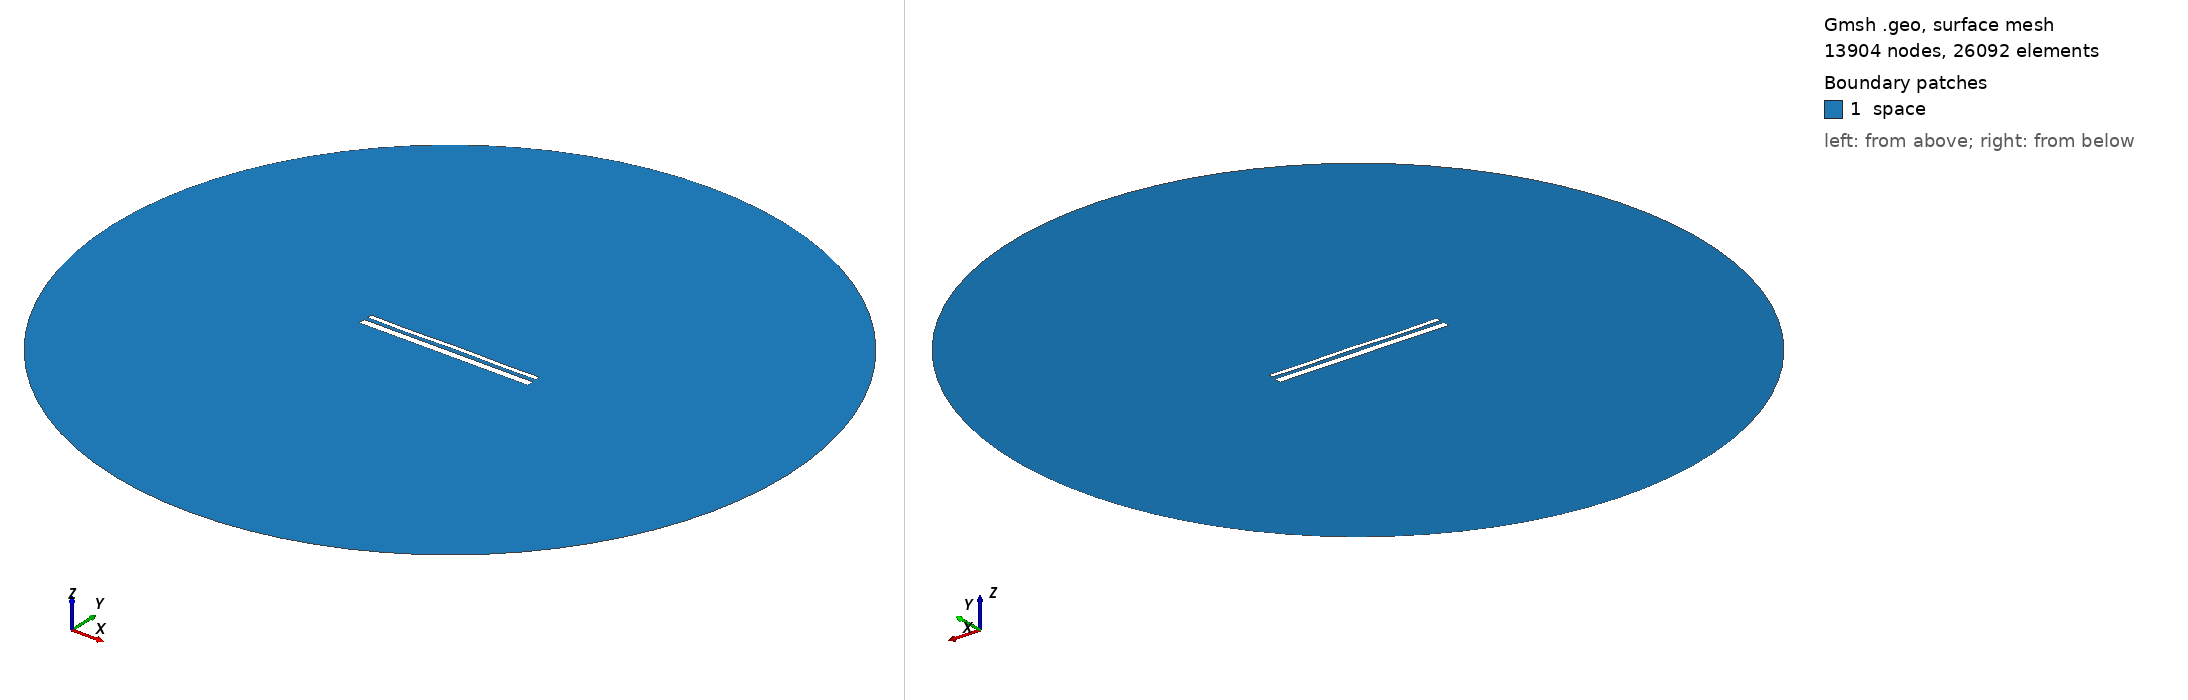

Gmsh geometry script, surface-meshed: 13904 nodes, 26092 surface elements. Boundary patches (legend numbers): 1 space. Left view from above one corner, right view from below the opposite corner. Legend entries are the model's physical surfaces. The drawing asked Gmsh for element sizes between 1% and 20% of the model's largest extent; the script's own settings can give other sizes.

=== 14056.geo (drawn) ===
//---------------------------------------
// Geometry kernel
//---------------------------------------

SetFactory("OpenCASCADE");



//---------------------------------------
// Parameters of the geometry
//---------------------------------------

// Overetch of the upper plate
overetch = 0.5;

// Distance between the plates
distance = 2.0;

// Discretization over the x axis (for the deformation)
nx = 50; 

// Length of the plate
L = 100 - overetch; 

// Number of modes
n = 4; 

// 1st mode coefficient
coeff(1) = 0.0;
beta(1) = 0.596864 * 3.1415926535 / L;

// 2nd mode coefficient
coeff(2) = 0.0;
beta(2) = 1.49418 * 3.1415926535 / L;

// 3rd mode coefficient
coeff(3) = -0.075;
beta(3) = 2.50025 * 3.1415926535 / L;

// 4th mode coefficient
coeff(4) = -0.15;
beta(4) = 3.49999 * 3.1415926535 / L;



//---------------------------------------
// Upper plate (deformed rectangle)
//---------------------------------------

// Coordiantes of the upper plate
xmin = -50;
xmax = 50 - overetch;

// Height of the upper plate
yheight = 4 - 2 * overetch;

// Indexes of the points
UpperID[] = {};
LowerID[] = {};
LeftID[] = {};
RightID[] = {};

// Point index
p = 1;

// Horizontal edges
For i In {1:nx}
    x = xmin + (i-1)*(xmax - xmin)/(nx-1);

    y_bottom = distance / 2 + overetch;
    For j In {1:n}
        C = (Cosh(beta(j)*L) + Cos(beta(j)*L)) / (Sinh(beta(j)*L) + Sin(beta(j)*L));
        y_bottom  = y_bottom + coeff(j) * (Cosh(beta(j)*(x+50)) - Cos(beta(j)*(x+50)) - C * (Sinh(beta(j)*(x+50)) - Sin(beta(j)*(x+50))));
    EndFor

    y_top = y_bottom + yheight;

    Point(p) = {x, y_top, 0, 1.0};
    UpperID[i] = p;
    p = p + 1;

    Point(p) = {x, y_bottom, 0, 1.0};
    LowerID[i] = p;
    p = p + 1;
EndFor

// Create point lists
UpperPts[] = {}; LowerPts[] = {};
For i In {1:nx}
  UpperPts[] += {UpperID[i]};
  LowerPts[] += {LowerID[i]};
EndFor

// Build splines
Spline(1) = {UpperPts[]};
Spline(2) = {LowerPts[]};
Line(3) = {LowerPts[nx-1], UpperPts[nx-1]};
Line(4) = {LowerPts[0], UpperPts[0]};

// Build the plane surface
Curve Loop(1) = {2, 3, -1, -4};
Plane Surface(1) = {1};



//---------------------------------------
// Lower plate (rectangle)
//---------------------------------------

// Vertices
Point(1001) = {-50, -1, 0, 1.0};
Point(1002) = { 50, -1, 0, 1.0};
Point(1003) = { 50,  -5, 0, 1.0};
Point(1004) = {-50,  -5, 0, 1.0};

// Edges
Line(5) = {1001, 1002};
Line(6) = {1002, 1003};
Line(7) = {1003, 1004};
Line(8) = {1004, 1001};

// Plane surface
Line Loop(2) = {5, 6, 7, 8};
Plane Surface(2) = {2}; 



//---------------------------------------
// Outer (fictious) boundary
//---------------------------------------

// Points
Point(1005) = {0, 0, 0};       // Center
Point(1006) = {200, 0, 0};     // Start point
Point(1007) = {0, 200, 0};     // 90 degrees
Point(1008) = {-200, 0, 0};    // 180 degrees
Point(1009) = {0, -200, 0};    // 270 degrees

// Circle arcs (each needs start, center, end)
Circle(9) = {1006, 1005, 1007};
Circle(10) = {1007, 1005, 1008};
Circle(11) = {1008, 1005, 1009};
Circle(12) = {1009, 1005, 1006};

// Plane surface for the entire domain
Curve Loop(3) = {9, 10, 11, 12};
Surface(3) = {3};

// Subtract the plates from the whole domain to obtain the actual domain where we want to solve the equations
BooleanDifference{ Surface{3}; Delete; }{ Surface{1}; Surface{2}; Delete; }




//---------------------------------------
// Transfinite Lines/Curves
//---------------------------------------

// Set the number of points on the boundaries
r = 7;

// Plates
Transfinite Curve {1, 2} = 50*r Using Progression 1;
Transfinite Curve {3, 4} = 2*r Using Progression 1;
Transfinite Line {5, 7} = 50*r Using Progression 1;
Transfinite Line {6, 8} = 2*r Using Progression 1;

// Outer boundary
Transfinite Line {9, 10, 11, 12} = 20 Using Progression 1;



//---------------------------------------
// Physical groups
//---------------------------------------                

// Physical curves (boundaries)
Physical Line("force_segment", 10) = {2};
Physical Line("upper_plate", 11) = {1, 3, 4};
Physical Line("lower_plate", 12) = {5, 6, 7, 8};
Physical Line("boundary", 20) = {9, 10, 11, 12};

// Physical Surfaces
Physical Surface("space", 30) = {3};



//---------------------------------------
// 6. Generate the Mesh
//---------------------------------------

// 2D mesh generation
Mesh 2;
